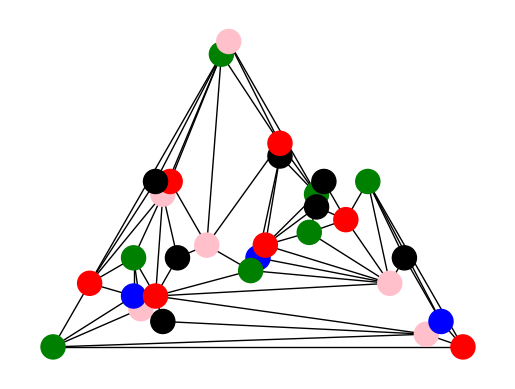

This figure's Python source:
import sys

import networkx as nx

import matplotlib.pyplot as plt

G = nx.Graph()

G.add_nodes_from([
    (25, {'color': 'black'}),
    (8, {'color': 'pink'}),
    (20, {'color': 'black'}),
    (28, {'color': 'green'}),
    (5, {'color': 'pink'}),
    (17, {'color': 'black'}),
    (23, {'color': 'green'}),
    (6, {'color': 'pink'}),
    (13, {'color': 'red'}),
    (18, {'color': 'pink'}),
    (26, {'color': 'black'}),
    (9, {'color': 'blue'}),
    (15, {'color': 'green'}),
    (4, {'color': 'green'}),
    (21, {'color': 'green'}),
    (11, {'color': 'green'}),
    (29, {'color': 'blue'}),
    (10, {'color': 'red'}),
    (24, {'color': 'pink'}),
    (7, {'color': 'blue'}),
    (14, {'color': 'green'}),
    (2, {'color': 'red'}),
    (19, {'color': 'red'}),
    (27, {'color': 'red'}),
    (3, {'color': 'red'}),
    (16, {'color': 'red'}),
    (22, {'color': 'black'}),
    (30, {'color': 'black'}),
    (1, {'color': 'black'}),
    (12, {'color': 'pink'})
])

G.add_edges_from([
    (27, 8),
    (27, 1),
    (27, 15),
    (27, 11),
    (1, 15),
    (11, 2),
    (11, 27),
    (11, 7),
    (15, 18),
    (15, 16),
    (15, 12),
    (15, 27),
    (15, 1),
    (15, 8),
    (15, 19),
    (7, 5),
    (7, 11),
    (7, 27),
    (7, 28),
    (8, 19),
    (8, 15),
    (8, 1),
    (8, 27),
    (8, 11),
    (28, 13),
    (28, 5),
    (28, 7),
    (28, 27),
    (19, 18),
    (19, 15),
    (19, 8),
    (16, 20),
    (16, 23),
    (16, 12),
    (16, 18),
    (12, 23),
    (12, 15),
    (12, 16),
    (23, 22),
    (23, 12),
    (23, 16),
    (23, 20),
    (23, 10),
    (23, 30),
    (18, 21),
    (18, 16),
    (18, 15),
    (18, 19),
    (18, 17),
    (5, 28),
    (5, 25),
    (5, 11),
    (17, 18),
    (17, 8),
    (17, 2),
    (25, 2),
    (25, 5),
    (2, 21),
    (2, 17),
    (2, 8),
    (2, 5),
    (2, 25),
    (2, 6),
    (20, 16),
    (20, 9),
    (21, 24),
    (21, 9),
    (21, 2),
    (9, 10),
    (9, 20),
    (9, 21),
    (24, 3),
    (24, 4),
    (24, 9),
    (24, 21),
    (24, 2),
    (24, 26),
    (24, 14),
    (6, 13),
    (6, 29),
    (6, 25),
    (6, 28),
    (10, 30),
    (10, 23),
    (10, 20),
    (10, 9),
    (10, 24),
    (10, 4),
    (26, 14),
    (26, 24),
    (26, 29),
    (29, 14),
    (29, 26),
    (29, 6),
    (4, 3),
    (4, 30),
    (4, 10),
    (13, 14),
    (13, 29),
    (13, 6),
    (13, 28),
    (30, 3),
    (30, 23),
    (30, 4),
    (22, 3),
    (22, 23),
    (3, 4),
    (3, 24),
    (3, 14),
    (14, 13),
    (14, 3),
    (14, 26),
    (14, 29),
])

color_map = [G.nodes[node]['color'] for node in G]

fig, ax = plt.subplots()

nx.draw(G, pos=nx.planar_layout(G), ax=ax, node_color=color_map)

plt.show()
